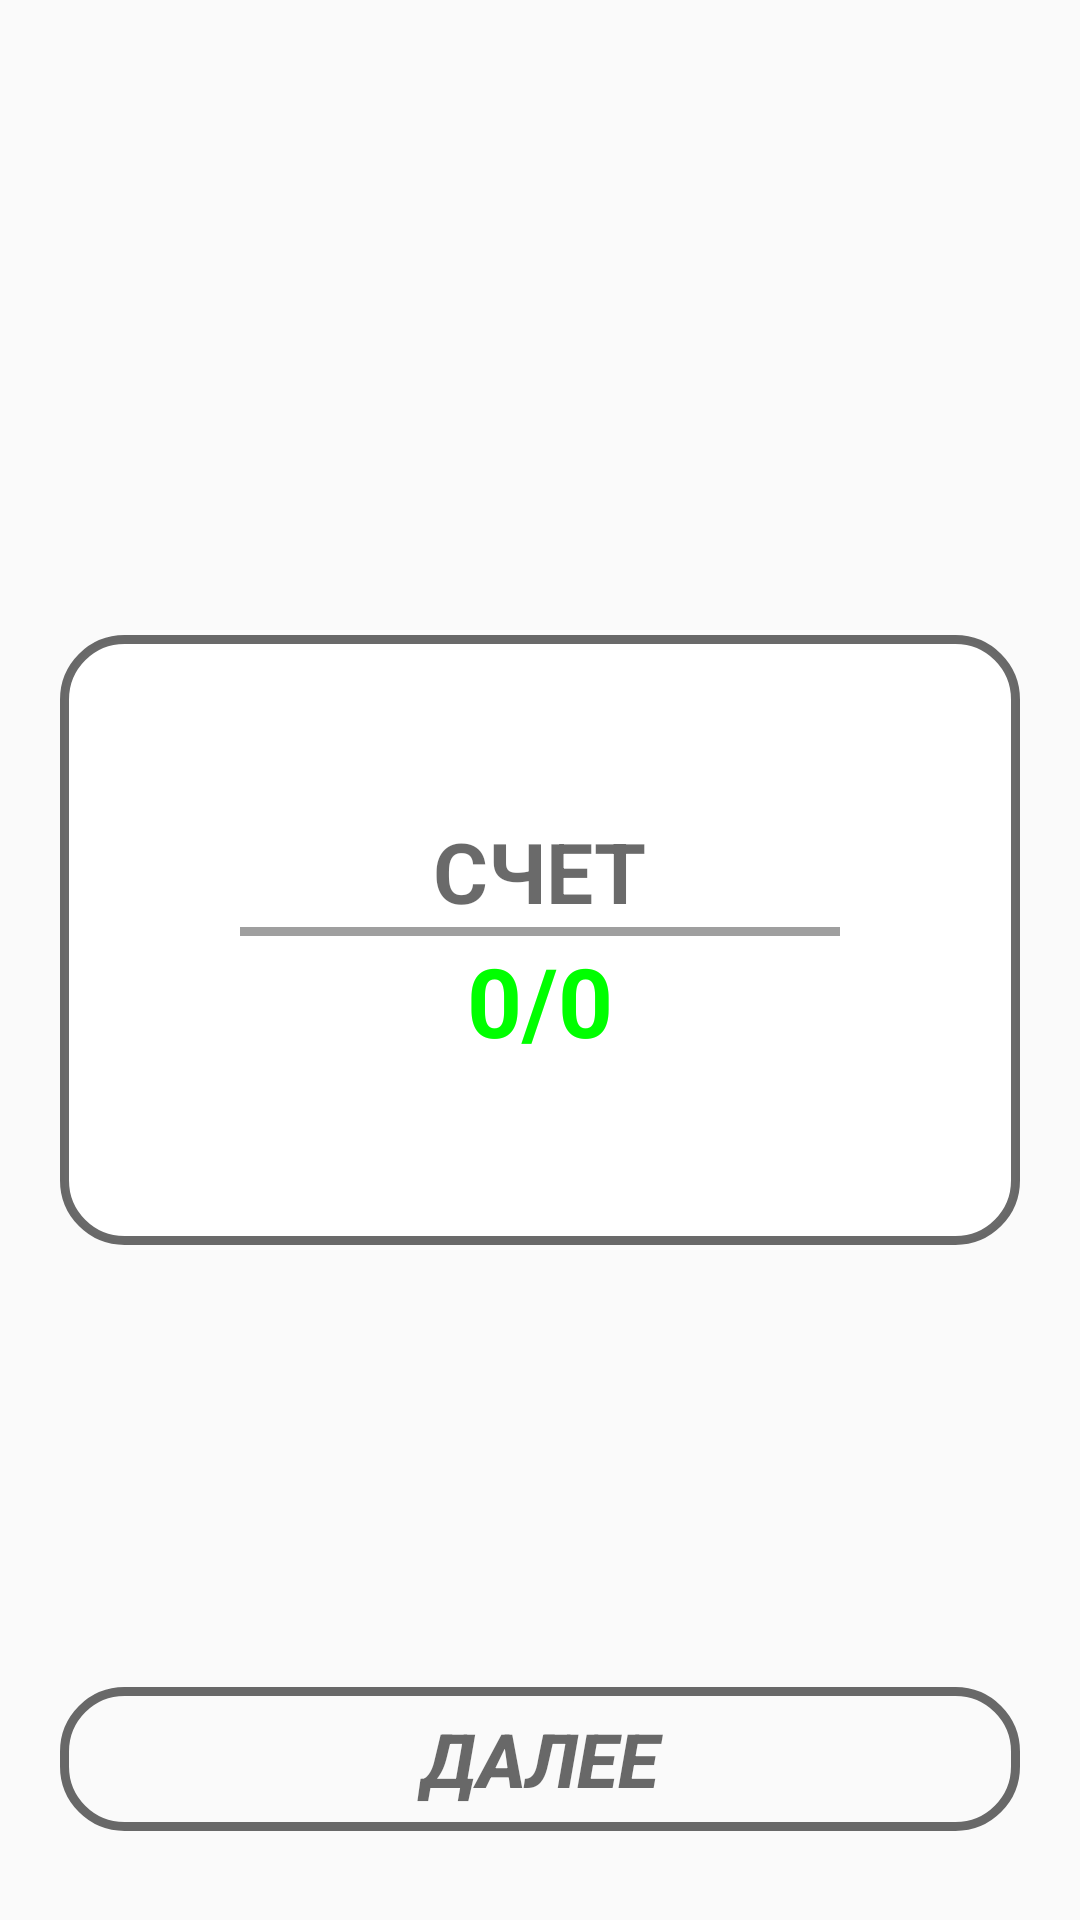

Layout XML and referenced resources for this Android screen:
<!-- AndroidManifest.xml: application theme AppTheme -->
<!-- res/layout/activity_score.xml -->
<?xml version="1.0" encoding="utf-8"?>
<androidx.constraintlayout.widget.ConstraintLayout xmlns:android="http://schemas.android.com/apk/res/android"
    xmlns:app="http://schemas.android.com/apk/res-auto"
    style="@style/Layout_activity_main">

    <ImageView
        android:id="@+id/image_score"
        style="@style/Image_score"
        app:layout_constraintBottom_toBottomOf="parent"
        app:layout_constraintEnd_toEndOf="parent"
        app:layout_constraintStart_toStartOf="parent"
        app:layout_constraintTop_toTopOf="parent"
        android:layout_width="wrap_content"
        android:layout_height="wrap_content" />

    <Button
        android:id="@+id/buttonDone"
        style="@style/ButtonNext_score"
        android:text="@string/done"
        app:layout_constraintBottom_toBottomOf="parent"
        app:layout_constraintEnd_toEndOf="parent"
        app:layout_constraintStart_toStartOf="parent"
        app:layout_constraintTop_toTopOf="@+id/image_score" />

    <LinearLayout
        android:id="@+id/container1"
        style="@style/Layout_score"
        app:layout_constraintBottom_toTopOf="@+id/buttonDone"
        app:layout_constraintEnd_toEndOf="parent"
        app:layout_constraintStart_toStartOf="parent"
        app:layout_constraintTop_toTopOf="@+id/image_score">

        <TextView
            android:id="@+id/textView_score"
            style="@style/Text_count"
            android:text="@string/score"
             />

        <View
            android:id="@+id/divider"
            style="@style/View"/>

        <TextView
            android:id="@+id/score"
            android:layout_width="match_parent"
            android:layout_height="match_parent"
            android:gravity="center"
            android:text="0/0"
            android:textAllCaps="true"
            android:textColor="@color/green"
            android:textSize="32sp"
            android:textStyle="bold" />

    </LinearLayout>
</androidx.constraintlayout.widget.ConstraintLayout>
<!-- resources referenced by this layout -->
<resources>
  <color name="green">#00FF00</color>
  <string name="done">далее</string>
  <string name="score">счет</string>
  <style name="Image_score">
          <item name="android:scaleType">centerCrop</item>
          <item name="android:src">@drawable/score1</item>
          <item name="layout_constraintHorizontal_bias">1.0</item>
          <item name="layout_constraintVertical_bias">0.0</item>
      </style>
  <style name="Layout_activity_main">
          <item name="android:layout_width">match_parent</item>
          <item name="android:layout_height">match_parent</item>
          <item name="android:orientation">vertical</item>
      </style>
  <style name="Layout_score">
          <item name="android:layout_width">match_parent</item>
          <item name="android:layout_height">wrap_content</item>
          <item name="android:background">@drawable/style_button_score_white</item>
          <item name="android:orientation">vertical</item>
          <item name="android:gravity">center</item>
          <item name="android:padding">60dp</item>
          <item name="android:layout_marginLeft">20dp</item>
          <item name="android:layout_marginRight">20dp</item>
          <item name="layout_constraintVertical_bias">0.59</item>
      </style>
  <style name="Text_count">
          <item name="android:layout_width">wrap_content</item>
          <item name="android:layout_height">match_parent</item>
          <item name="android:layout_weight">1</item>
          <item name="android:gravity">center</item>
          <item name="android:textSize">28sp</item>
          <item name="android:textStyle">bold</item>
          <item name="android:textColor">@color/black</item>
          <item name="android:textAllCaps">true</item>
      </style>
  <style name="View">
          <item name="android:layout_width">match_parent</item>
          <item name="android:layout_height">3dp</item>
          <item name="android:background">@color/black60</item>
      </style>
  <style name="AppTheme" parent="Theme.AppCompat.Light.NoActionBar">
          
          <item name="colorPrimary">@color/colorPrimary</item>
          <item name="colorPrimaryDark">@color/colorPrimaryDark</item>
          <item name="colorAccent">@color/colorAccent</item>
          <item name="primaryTitleColour">@color/primaryTitleColor</item>
      </style>
  <color name="black">#95000000</color>
  <!-- drawable button_stroke_black95_press_white (drawable) -->
  <?xml version="1.0" encoding="utf-8"?>
  <selector xmlns:android="http://schemas.android.com/apk/res/android">
      <item android:state_pressed="false" android:drawable="@drawable/style_btn_stroke_black95"/>
  </selector>
  <!-- drawable style_button_score_white (drawable) -->
  <?xml version="1.0" encoding="utf-8"?>
  <shape xmlns:android="http://schemas.android.com/apk/res/android">
      <solid android:color="@color/white" />
      <corners android:radius="20dp" />
      <stroke
          android:width="3dp"
          android:color="@color/black" />
  </shape>
  <color name="black60">#60000000</color>
  <color name="colorPrimary">#9dc7d5</color>
  <color name="colorPrimaryDark">#63ABC3</color>
  <color name="colorAccent">#040203</color>
  <color name="primaryTitleColor">#212121</color>
  <!-- drawable style_btn_stroke_black95 (drawable) -->
  <?xml version="1.0" encoding="utf-8"?>
  <shape xmlns:android="http://schemas.android.com/apk/res/android">
  <stroke android:width="3dp" android:color="@color/black"/>
      <corners android:radius="20dp" />
  
  </shape>
  <color name="white">#FFFFFF</color>
</resources>
